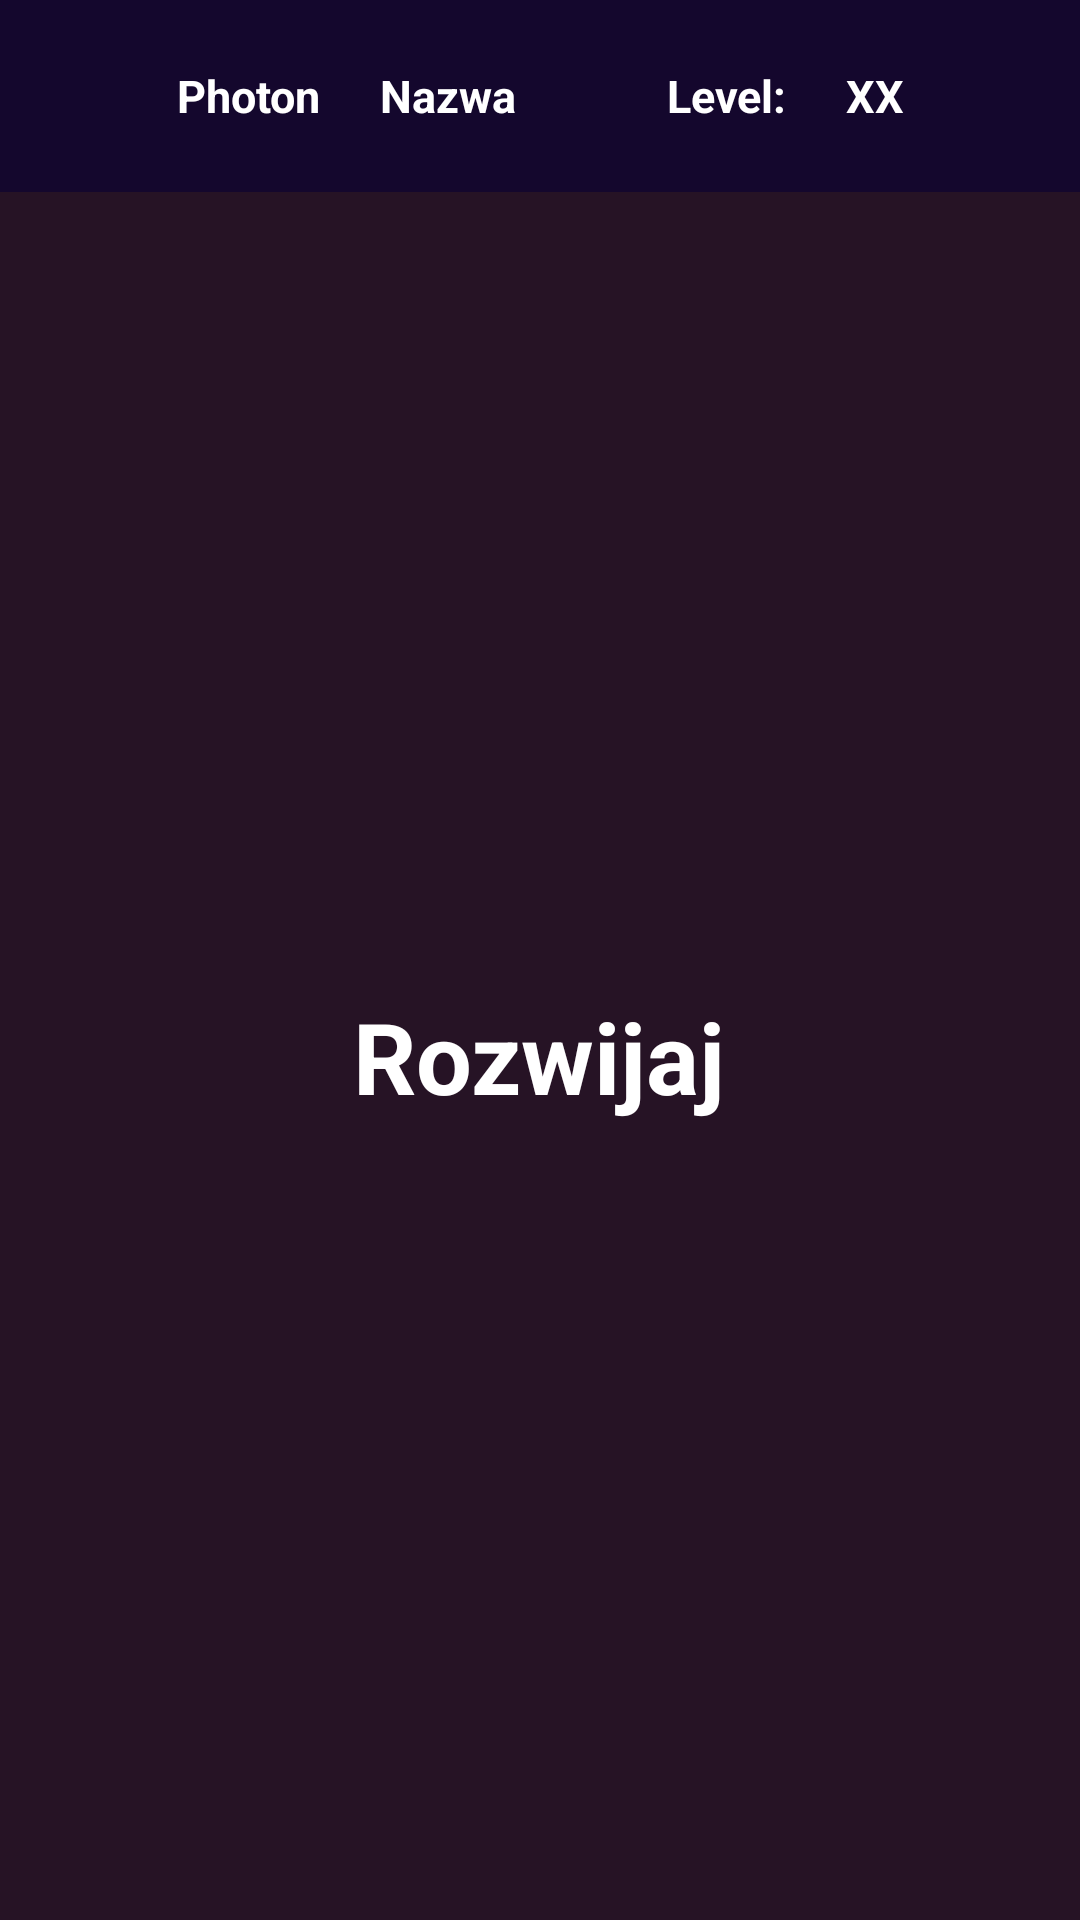

Android layout source for this screen:
<!-- AndroidManifest.xml: application theme AppTheme -->
<!-- res/layout/activity_progress.xml -->
<LinearLayout xmlns:android="http://schemas.android.com/apk/res/android"
    xmlns:tools="http://schemas.android.com/tools"
    android:layout_width="fill_parent"
    android:layout_height="fill_parent"
    android:orientation="vertical"
    tools:context="com.example.marcin.myapplication.ProgressActivity">
    
    <LinearLayout
        android:layout_width="fill_parent"
        android:layout_height="0dp"
        android:layout_weight=".1"
        android:orientation="horizontal"
        android:background="#ff14072d"
        android:gravity="center">

        <TextView
            android:layout_width="wrap_content"
            android:layout_height="fill_parent"
            android:padding="5dp"
            style="@style/MenuString"
            android:text="Photon"/>

        <TextView
            android:layout_width="wrap_content"
            android:layout_height="fill_parent"
            style="@style/MenuString"
            android:padding="5dp"
            android:text="Nazwa"
            android:layout_marginLeft="10dp"/>

        <TextView
            android:layout_width="wrap_content"
            android:layout_height="fill_parent"
            android:padding="5dp"
            style="@style/MenuString"
            android:text="Level:"
            android:layout_marginLeft="40dp"/>

        <TextView
            android:layout_width="wrap_content"
            android:layout_height="fill_parent"
            style="@style/MenuString"
            android:padding="5dp"
            android:text="XX"
            android:layout_marginLeft="10dp"/>

    </LinearLayout>


    
    <LinearLayout
        android:layout_width="fill_parent"
        android:layout_height="0dp"
        android:layout_weight=".9"
        android:orientation="horizontal"
        android:background="#ff261325" >

        <RelativeLayout
            android:layout_width="fill_parent"
            android:layout_height="fill_parent">


            <TextView
                android:layout_width="wrap_content"
                android:layout_height="wrap_content"
                android:textAppearance="?android:attr/textAppearanceLarge"
                android:text="Rozwijaj"
                android:textColor="#ffffffff"
                android:textStyle="bold"
                android:id="@+id/textView"
                android:gravity="center"
                android:layout_centerVertical="true"
                android:layout_centerHorizontal="true"
                android:visibility="visible"
                android:textSize="33sp" />
        </RelativeLayout>


    </LinearLayout>

</LinearLayout>
<!-- resources referenced by this layout -->
<resources>
  <style name="MenuString" parent="android:TextAppearance.DeviceDefault.Large">
          <item name="android:textColor">#FFF</item>
          <item name="android:textSize">15sp</item>
          <item name="android:textStyle">bold</item>
          <item name="android:gravity">center</item>
      </style>
  <style name="AppTheme" parent="android:Theme.Holo.Light.NoActionBar.Fullscreen">
          
      </style>
</resources>
